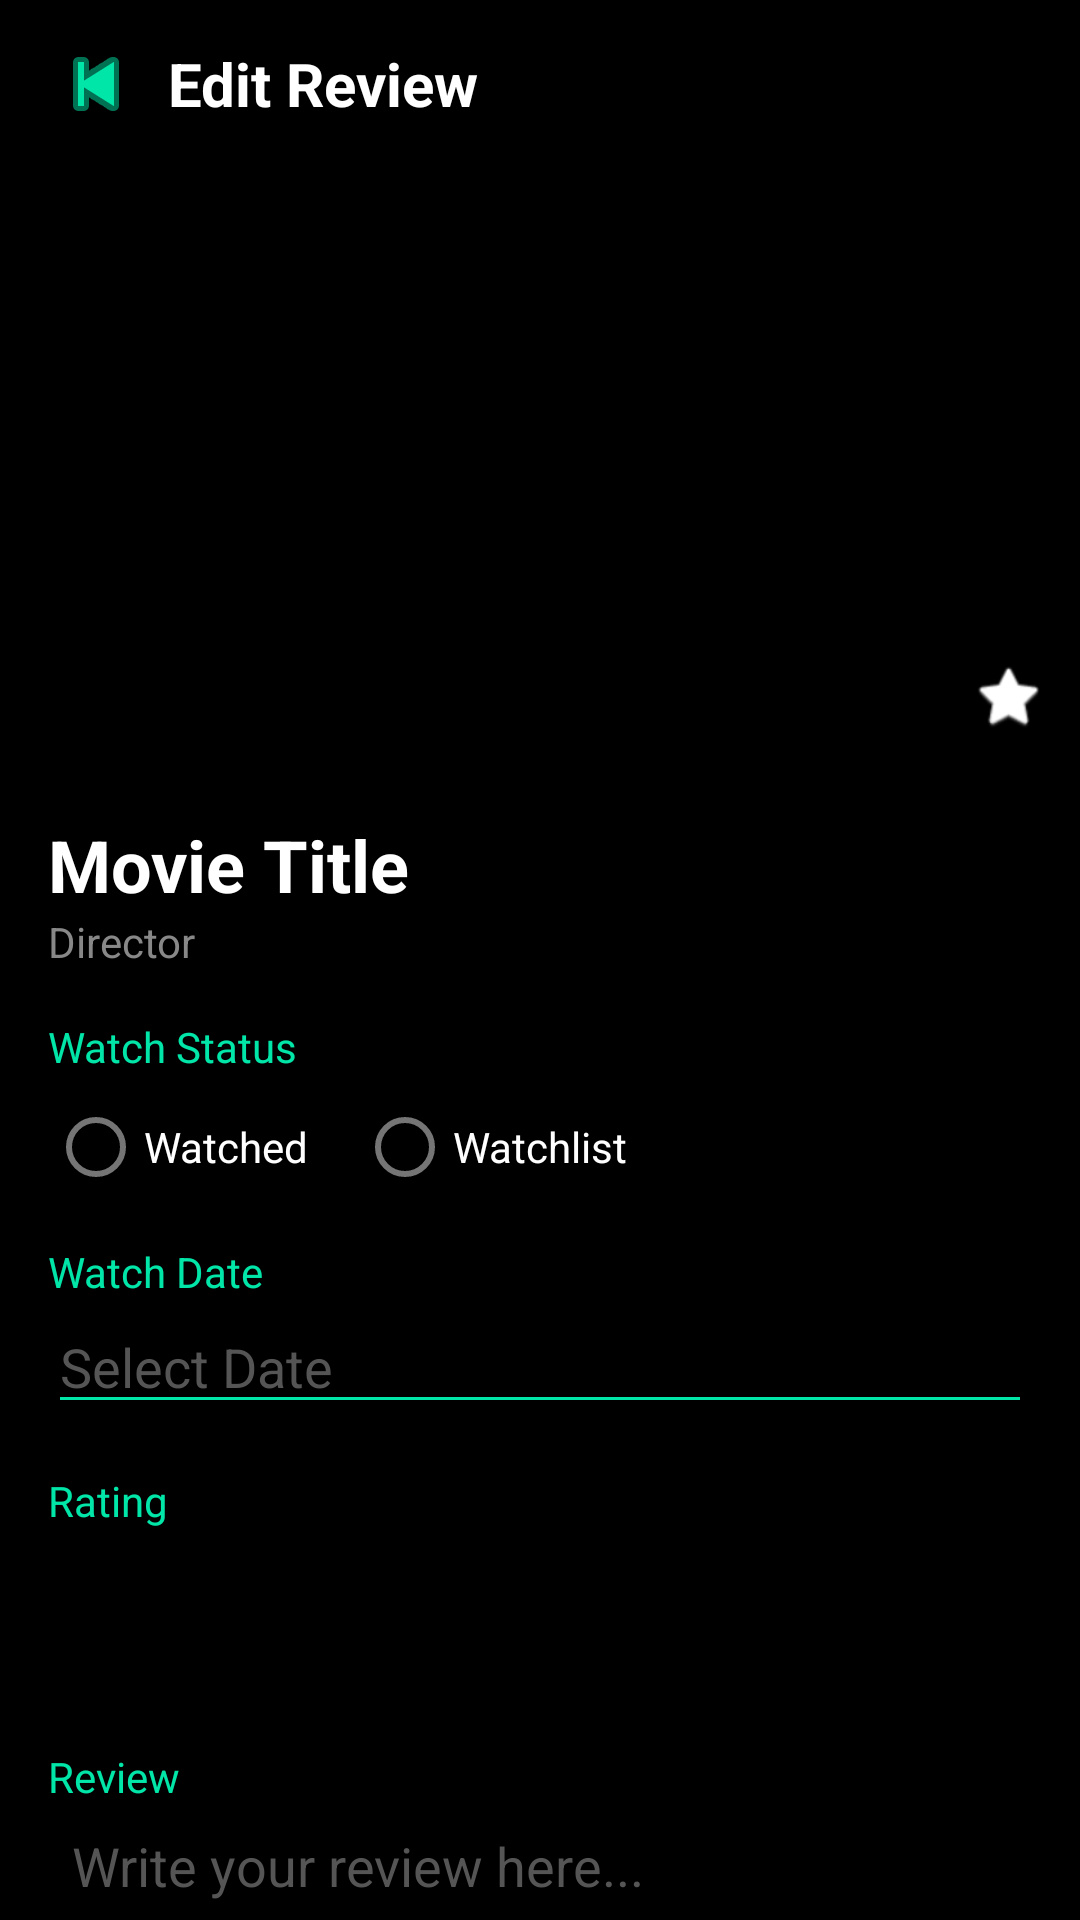

Write the Android layout XML for this screen, with the resource values it uses.
<!-- AndroidManifest.xml: application theme Theme.MoviewApp -->
<!-- res/layout/activity_edit_review.xml -->
<?xml version="1.0" encoding="utf-8"?>
<ScrollView xmlns:android="http://schemas.android.com/apk/res/android"
    xmlns:app="http://schemas.android.com/apk/res-auto"
    android:layout_width="match_parent"
    android:layout_height="match_parent"
    android:background="#000000"
    android:fillViewport="true">

    <LinearLayout
        android:layout_width="match_parent"
        android:layout_height="wrap_content"
        android:orientation="vertical"
        android:paddingBottom="24dp">

        <LinearLayout
            android:id="@+id/btnBack"
            android:layout_width="match_parent"
            android:layout_height="56dp"
            android:gravity="center_vertical"
            android:orientation="horizontal"
            android:paddingHorizontal="16dp"
            android:clickable="true"
            android:focusable="true">
            <ImageView
                android:layout_width="wrap_content"
                android:layout_height="wrap_content"
                android:src="@android:drawable/ic_media_previous"
                app:tint="#00E5A8" />
            <TextView
                android:layout_width="wrap_content"
                android:layout_height="wrap_content"
                android:layout_marginStart="8dp"
                android:text="Edit Review"
                android:textColor="#FFFFFF"
                android:textSize="20sp"
                android:textStyle="bold" />
        </LinearLayout>

        <FrameLayout
            android:layout_width="match_parent"
            android:layout_height="200dp">
            <ImageView
                android:id="@+id/imgBackdrop"
                android:layout_width="match_parent"
                android:layout_height="match_parent"
                android:scaleType="centerCrop"
                android:alpha="0.7" />
            <ImageView
                android:id="@+id/btnFavorite"
                android:layout_width="48dp"
                android:layout_height="48dp"
                android:layout_gravity="end|bottom"
                android:padding="12dp"
                android:src="@android:drawable/btn_star_big_off"
                app:tint="#FFFFFF" />
        </FrameLayout>

        <LinearLayout
            android:layout_width="match_parent"
            android:layout_height="wrap_content"
            android:orientation="vertical"
            android:padding="16dp">

            <TextView android:id="@+id/txtTitle" android:layout_width="match_parent" android:layout_height="wrap_content" android:text="Movie Title" android:textSize="24sp" android:textColor="#FFFFFF" android:textStyle="bold"/>
            <TextView android:id="@+id/txtDirector" android:layout_width="match_parent" android:layout_height="wrap_content" android:text="Director" android:textColor="#888888"/>

            <TextView android:layout_width="wrap_content" android:layout_height="wrap_content" android:layout_marginTop="16dp" android:text="Watch Status" android:textColor="#00E5A8" />
            <RadioGroup android:id="@+id/rgWatchStatus" android:layout_width="match_parent" android:layout_height="wrap_content" android:orientation="horizontal">
                <RadioButton android:id="@+id/rbWatched" android:layout_width="wrap_content" android:layout_height="wrap_content" android:text="Watched" android:textColor="#FFFFFF" />
                <RadioButton android:id="@+id/rbWatchlist" android:layout_width="wrap_content" android:layout_height="wrap_content" android:layout_marginStart="16dp" android:text="Watchlist" android:textColor="#FFFFFF" />
            </RadioGroup>

            <TextView android:layout_width="wrap_content" android:layout_height="wrap_content" android:layout_marginTop="8dp" android:text="Watch Date" android:textColor="#00E5A8" />
            <EditText android:id="@+id/edtWatchDate" android:layout_width="match_parent" android:layout_height="wrap_content" android:textColor="#FFFFFF" android:focusable="false" android:clickable="true" android:hint="Select Date" android:textColorHint="#555555" android:backgroundTint="#00E5A8" />

            <TextView android:layout_width="wrap_content" android:layout_height="wrap_content" android:layout_marginTop="16dp" android:text="Rating" android:textColor="#00E5A8" />
            <RatingBar android:id="@+id/ratingBar" android:layout_width="wrap_content" android:layout_height="wrap_content" android:numStars="5" android:stepSize="0.5" android:progressTint="#FFD700" />

            <TextView android:layout_width="wrap_content" android:layout_height="wrap_content" android:layout_marginTop="16dp" android:text="Review" android:textColor="#00E5A8" />
            <EditText android:id="@+id/etReview" android:layout_width="match_parent" android:layout_height="120dp" android:backgroundTint="#00E5A8" android:gravity="top" android:padding="8dp" android:textColor="#FFFFFF" android:hint="Write your review here..." android:textColorHint="#555555" android:maxLength="500" />

            <Button android:id="@+id/btnEditEntry" android:layout_width="match_parent" android:layout_height="wrap_content" android:text="Update Entry" android:backgroundTint="#00E5A8" android:textColor="#000000" android:layout_marginTop="24dp" />
            <Button android:id="@+id/btnDelete" android:layout_width="match_parent" android:layout_height="wrap_content" android:text="Delete Permanently" android:backgroundTint="#FF4B4B" android:textColor="#FFFFFF" android:layout_marginTop="8dp" />
        </LinearLayout>
    </LinearLayout>
</ScrollView>
<!-- resources referenced by this layout -->
<resources>
  <style name="Theme.MoviewApp" parent="Theme.MaterialComponents.DayNight.DarkActionBar">
          <item name="colorPrimary">#00E5A8</item>
          <item name="colorPrimaryVariant">#00E5A8</item>
          <item name="colorOnPrimary">@color/black</item>
          <item name="colorSecondary">@color/teal_200</item>
          <item name="colorSecondaryVariant">@color/teal_700</item>
          <item name="colorOnSecondary">@color/black</item>
          <item name="android:statusBarColor">?attr/colorPrimaryVariant</item>
      </style>
  <color name="black">#FF000000</color>
  <color name="teal_200">#FF03DAC5</color>
  <color name="teal_700">#FF018786</color>
</resources>
